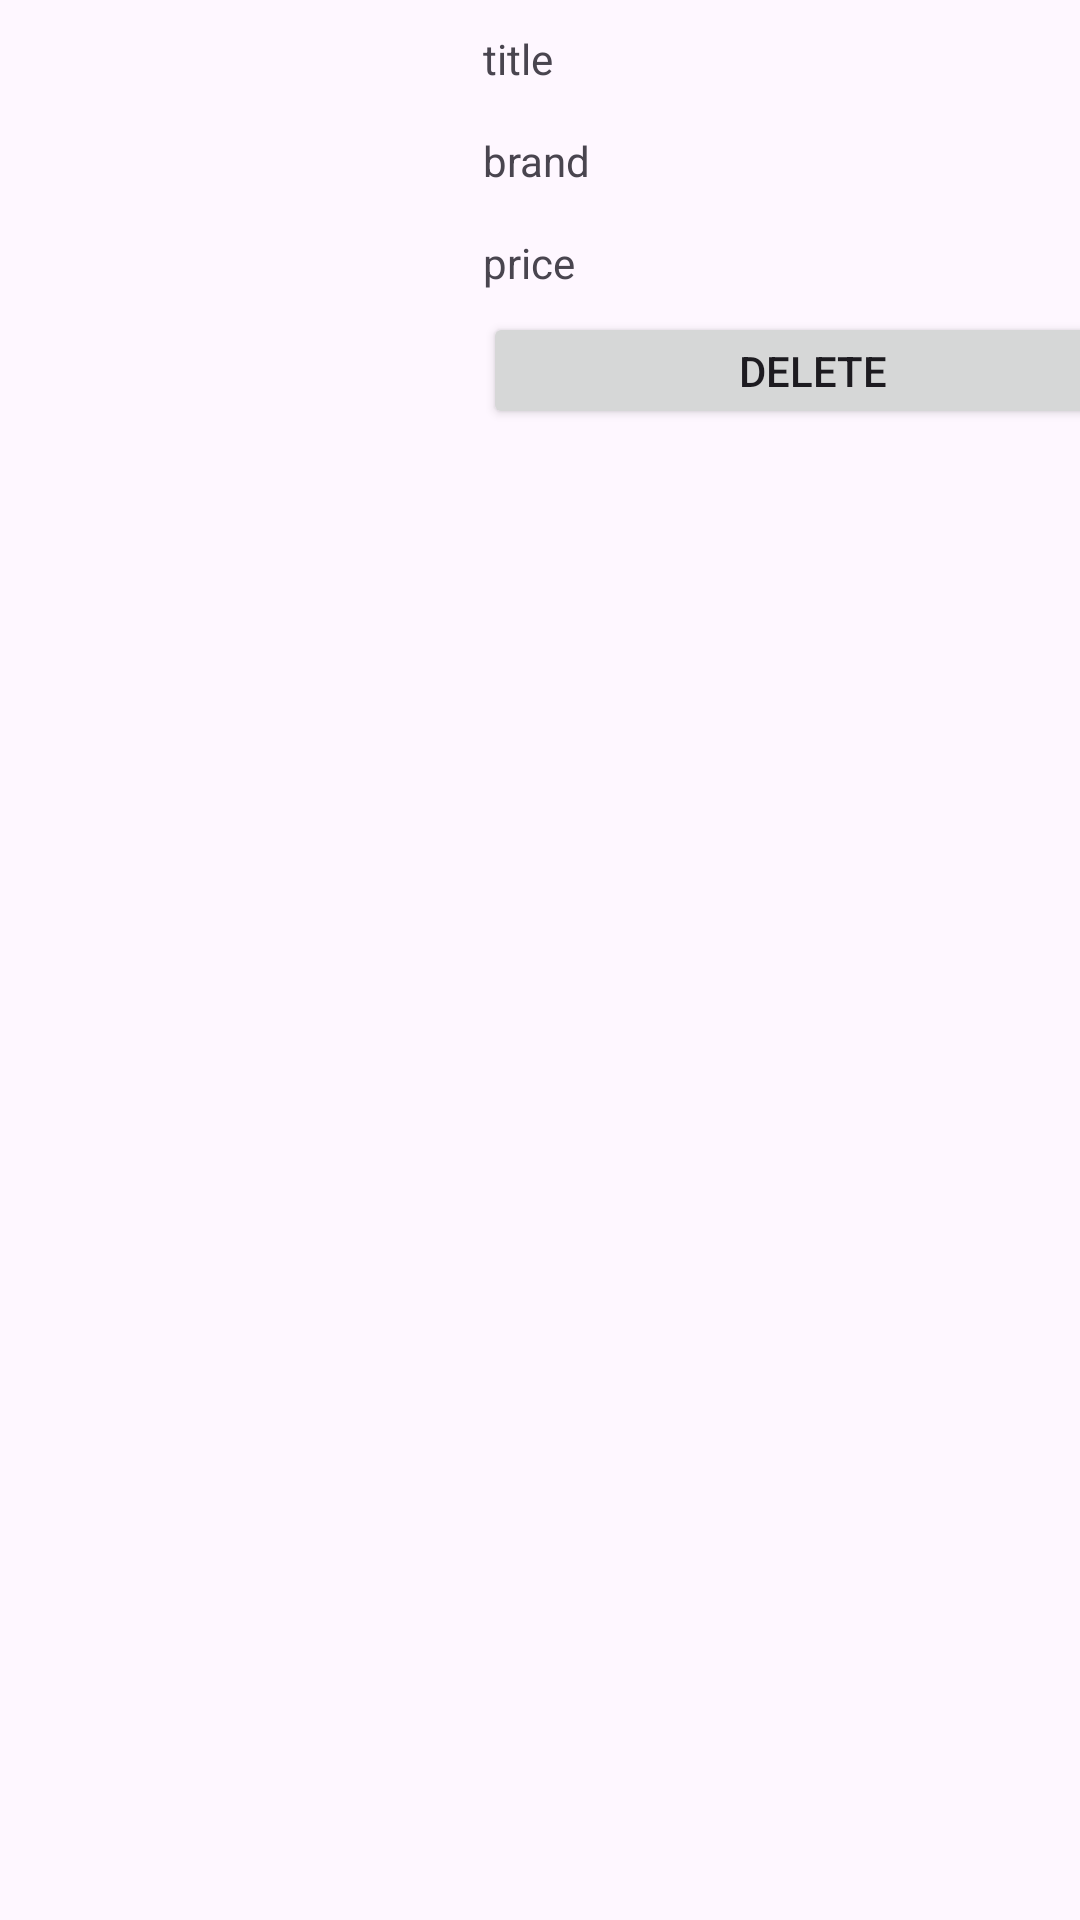

Reconstruct the res/layout file that produces this screen, plus the resources it refers to.
<!-- AndroidManifest.xml: application theme Theme.MVVMProducts -->
<!-- res/layout/fav_item.xml -->
<?xml version="1.0" encoding="utf-8"?>
<androidx.constraintlayout.widget.ConstraintLayout xmlns:android="http://schemas.android.com/apk/res/android"
    xmlns:app="http://schemas.android.com/apk/res-auto"
    android:layout_width="match_parent"
    android:layout_height="wrap_content">


    <ImageView
        android:id="@+id/imageView3"
        android:layout_width="137dp"
        android:layout_height="140dp"
        android:layout_marginStart="5dp"
        android:layout_marginTop="5dp"
        app:layout_constraintStart_toStartOf="parent"
        app:layout_constraintTop_toTopOf="parent"
        app:srcCompat="@drawable/ic_launcher_background" />

    <TextView
        android:id="@+id/txtTilte"
        android:layout_width="wrap_content"
        android:layout_height="wrap_content"
        android:layout_marginStart="19dp"
        android:layout_marginTop="10dp"
        android:text="title"
        app:layout_constraintStart_toEndOf="@+id/imageView3"
        app:layout_constraintTop_toTopOf="parent" />

    <TextView
        android:id="@+id/txtBrand2"
        android:layout_width="wrap_content"
        android:layout_height="wrap_content"
        android:layout_marginTop="15dp"
        android:text="brand"
        app:layout_constraintStart_toStartOf="@+id/txtTilte"
        app:layout_constraintTop_toBottomOf="@+id/txtTilte" />

    <TextView
        android:id="@+id/txtPrice2"
        android:layout_width="wrap_content"
        android:layout_height="wrap_content"
        android:layout_marginTop="15dp"
        android:text="price"
        app:layout_constraintStart_toStartOf="@+id/txtBrand2"
        app:layout_constraintTop_toBottomOf="@+id/txtBrand2" />

    <Button
        android:id="@+id/btnDel"
        android:layout_width="220dp"
        android:layout_height="39dp"
        android:layout_marginStart="19dp"
        android:layout_marginTop="6dp"
        android:text="Delete"
        app:layout_constraintStart_toEndOf="@+id/imageView3"
        app:layout_constraintTop_toBottomOf="@+id/editPrice2" />

    <TextView
        android:id="@+id/editTitle2"
        android:layout_width="147dp"
        android:layout_height="19dp"
        android:layout_marginStart="13dp"
        app:layout_constraintStart_toEndOf="@+id/txtTilte"
        app:layout_constraintTop_toTopOf="@+id/txtTilte" />

    <TextView
        android:id="@+id/editBrand2"
        android:layout_width="147dp"
        android:layout_height="23dp"
        app:layout_constraintStart_toStartOf="@+id/editTitle2"
        app:layout_constraintTop_toTopOf="@+id/txtBrand2" />

    <TextView
        android:id="@+id/editPrice2"
        android:layout_width="146dp"
        android:layout_height="20dp"
        app:layout_constraintStart_toStartOf="@+id/editBrand2"
        app:layout_constraintTop_toTopOf="@+id/txtPrice2" />

</androidx.constraintlayout.widget.ConstraintLayout>
<!-- resources referenced by this layout -->
<resources>
  <style name="Theme.MVVMProducts" parent="Base.Theme.MVVMProducts" />
  <style name="Base.Theme.MVVMProducts" parent="Theme.Material3.DayNight.NoActionBar">
          
          
      </style>
</resources>
